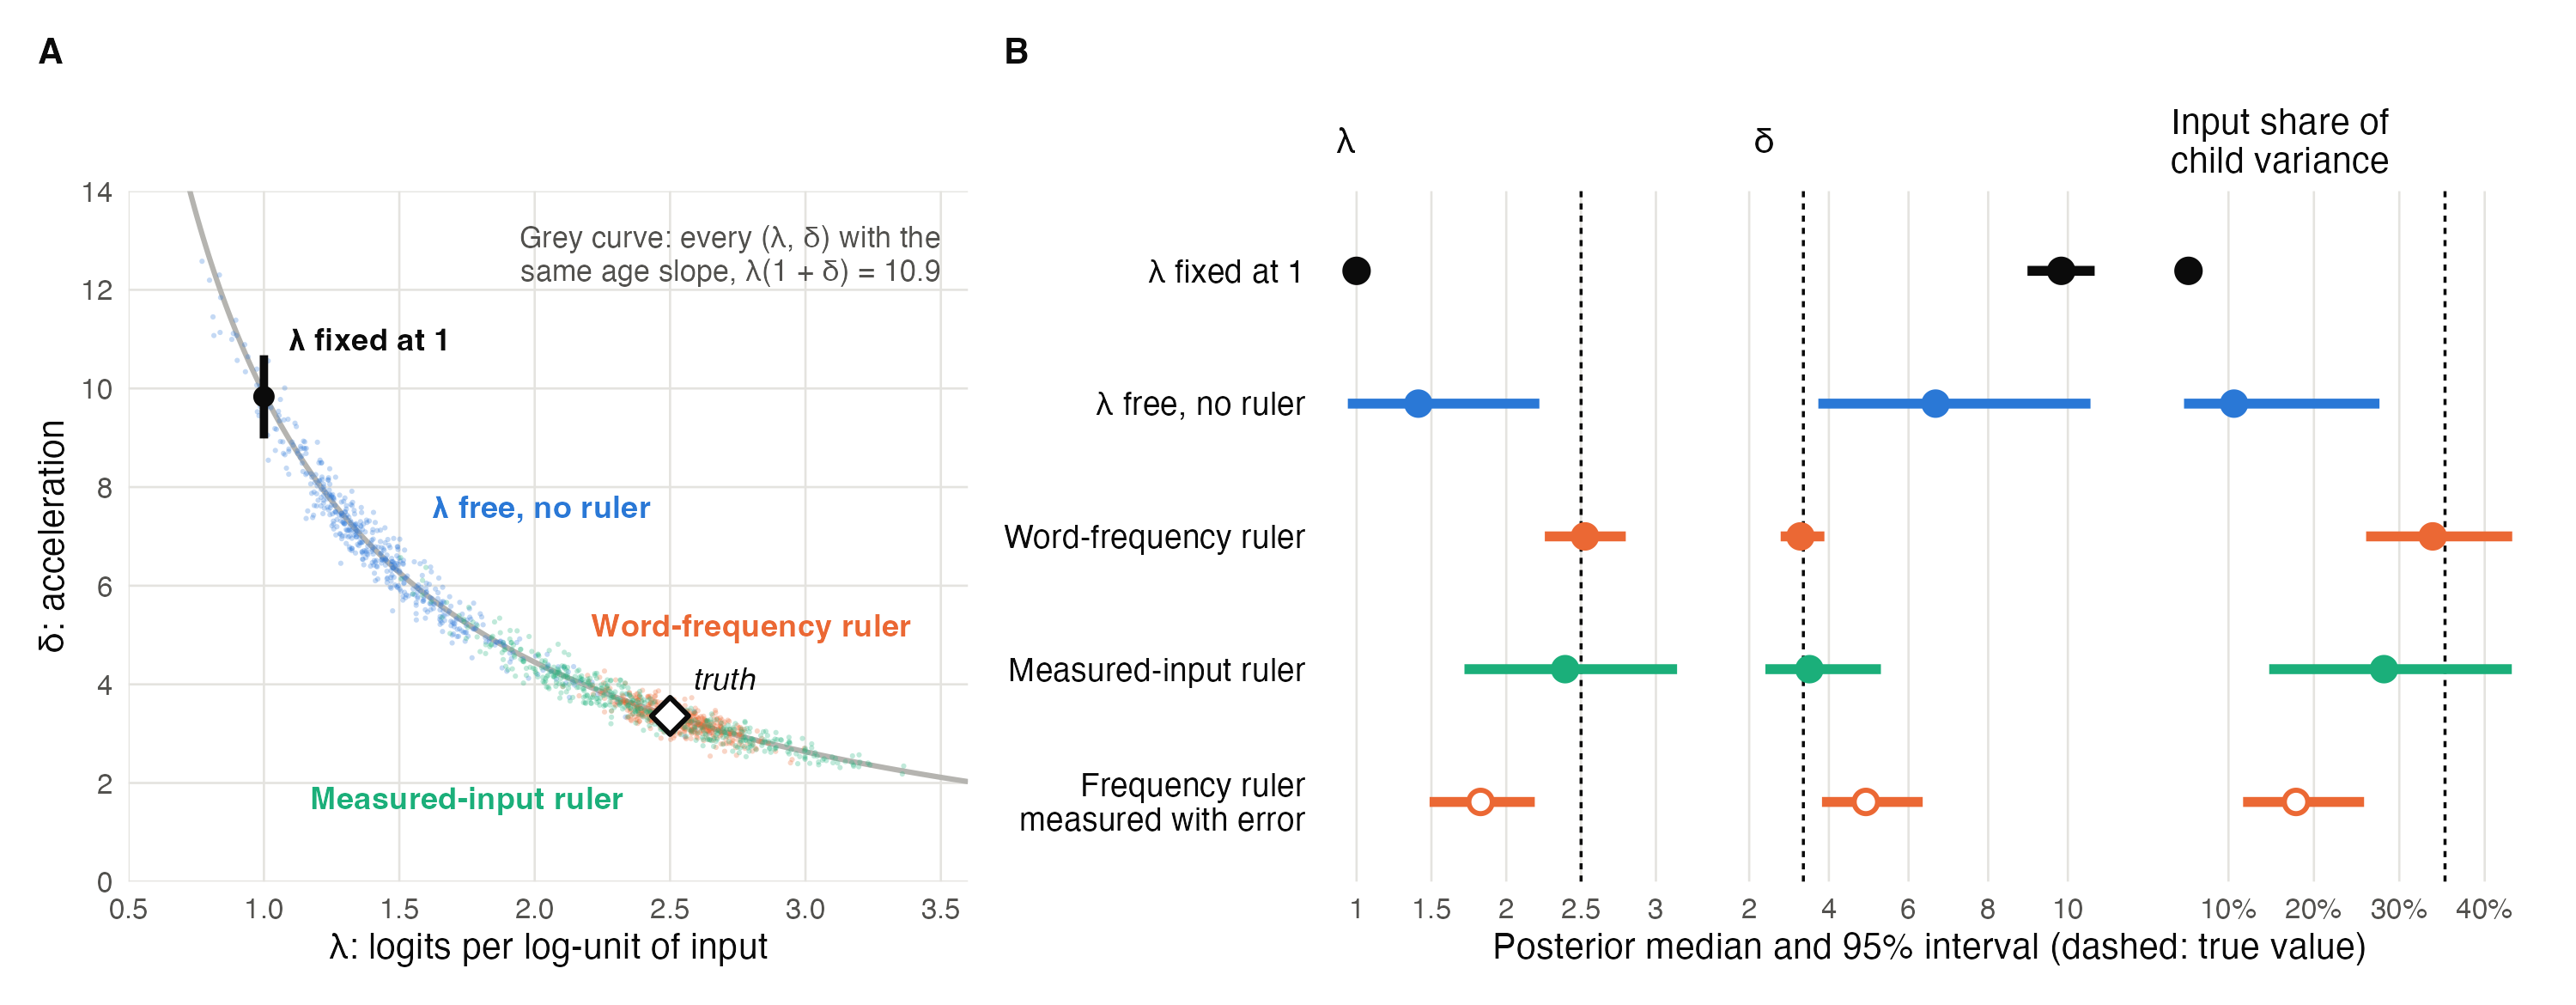

Here is the R script that generated this plot:
# Fig. 2: the ridge between lambda and delta, and recovery with and without a ruler.
# Uses the simulation fits in sims/lambda_identifiability (run_sim.R, fits A-E).
# Usage: Rscript measurement_paper/figures/fig2_simulation.R
suppressPackageStartupMessages({ library(tidyverse); library(patchwork) })
source("measurement_paper/figures/common.R")
sim <- "sims/lambda_identifiability"; out <- "measurement_paper/figures"
truth <- readRDS(file.path(sim, "sim_data.rds"))$truth
B <- truth$lambda * (1 + truth$delta)                                  # logit age slope
S <- truth$lambda * sqrt(truth$sigma_r^2 + truth$sigma_alpha^2)        # logit child SD

fit_lab <- c(A = "λ fixed at 1", B = "λ free, no ruler", C = "Word-frequency ruler",
             D = "Measured-input ruler", E = "Frequency ruler\nmeasured with error")
grid <- grid_col
cols <- c(A = ink, B = blue, C = orange, D = aqua, E = orange)
draws <- map_dfr(names(fit_lab), \(id) readRDS(file.path(sim, paste0("fit_", id, ".rds")))$draws) %>%
  mutate(input_share = 1 - pi_alpha)

th <- theme_minimal(base_size = 10) +
  theme(panel.grid.minor = element_blank(), panel.grid.major = element_line(colour = grid, linewidth = .3),
        axis.text = element_text(colour = ink2), axis.title = element_text(colour = ink),
        strip.text = element_text(colour = ink, hjust = 0, size = 10),
        plot.title = element_text(colour = ink, size = 10, face = "bold"),
        plot.title.position = "plot", legend.position = "none")

# ---- A: the ridge ----
ridge <- tibble(lambda = seq(0.55, 3.6, length.out = 300), delta = B / lambda - 1)
set.seed(1)
pts <- draws %>% filter(fit %in% c("B", "C", "D")) %>% group_by(fit) %>% slice_sample(n = 500) %>% ungroup()
a_int <- draws %>% filter(fit == "A") %>%
  summarise(med = median(delta), lo = quantile(delta, .025), hi = quantile(delta, .975))
lab <- tribble(~fit, ~x, ~y, ~label, ~hjust,
               "A", 1.09, 11.0, "λ fixed at 1", 0,
               "B", 1.62, 7.6, "λ free, no ruler", 0,
               "C", 2.80, 5.2, "Word-frequency ruler", 0.5,
               "D", 1.75, 1.7, "Measured-input ruler", 0.5)
pA <- ggplot() +
  geom_path(data = ridge, aes(lambda, delta), colour = "#b5b4b0", linewidth = .7) +
  geom_point(data = pts, aes(lambda, delta, colour = fit), alpha = .28, size = .7, stroke = 0) +
  geom_linerange(data = a_int, aes(x = 1, ymin = lo, ymax = hi), colour = ink, linewidth = 1.1) +
  geom_point(data = a_int, aes(1, med), colour = ink, size = 2.2) +
  annotate("point", x = truth$lambda, y = truth$delta, shape = 23, size = 3.2, stroke = 1,
           colour = ink, fill = "white") +
  annotate("text", x = truth$lambda + .08, y = truth$delta + .75, label = "truth", hjust = 0,
           size = 3.1, colour = ink, fontface = "italic") +
  annotate("text", x = 3.5, y = 13.3, hjust = 1, vjust = 1, size = 2.9, colour = ink2, lineheight = .95,
           label = "Grey curve: every (λ, δ) with the\nsame age slope, λ(1 + δ) = 10.9") +
  geom_text(data = lab, aes(x, y, label = label, colour = fit, hjust = hjust), size = 3.1, fontface = "bold") +
  scale_colour_manual(values = cols) +
  scale_x_continuous(breaks = seq(.5, 3.5, .5)) + scale_y_continuous(breaks = seq(0, 14, 2)) +
  coord_cartesian(xlim = c(0.5, 3.6), ylim = c(0, 14), expand = FALSE) +
  labs(x = "λ: logits per log-unit of input", y = "δ: acceleration", title = "A") + th

# ---- B: recovery ----
par_lab <- c(lambda = "λ", delta = "δ", input_share = "Input share of\nchild variance")
summ <- draws %>% select(fit, lambda, delta, input_share) %>%
  pivot_longer(-fit, names_to = "param") %>% group_by(fit, param) %>%
  summarise(med = median(value), lo = quantile(value, .025), hi = quantile(value, .975), .groups = "drop") %>%
  mutate(param = factor(par_lab[param], levels = par_lab),
         label = factor(fit_lab[fit], levels = rev(fit_lab)), noisy = fit == "E")
tr <- tibble(param = factor(par_lab, levels = par_lab),
             value = c(truth$lambda, truth$delta, 1 - truth$pi_alpha))
write_csv(summ, file.path(out, "fig2_simulation.csv"))
pB <- ggplot(summ, aes(y = label)) +
  geom_vline(data = tr, aes(xintercept = value), colour = ink, linewidth = .4, linetype = "22") +
  geom_linerange(aes(xmin = lo, xmax = hi, colour = fit), linewidth = 1.3) +
  geom_point(aes(x = med, colour = fit, fill = ifelse(noisy, "white", cols[fit])), shape = 21, size = 2.4, stroke = 1) +
  facet_wrap(~param, scales = "free_x", nrow = 1) +
  scale_colour_manual(values = cols) + scale_fill_identity() +
  scale_x_continuous(expand = expansion(mult = .08),
                     labels = \(x) if (max(x, na.rm = TRUE) < 1) paste0(round(100 * x), "%") else x) +
  labs(x = "Posterior median and 95% interval (dashed: true value)", y = NULL, title = "B") + th +
  theme(panel.grid.major.y = element_blank(), axis.text.y = element_text(colour = ink, size = 9),
        panel.spacing.x = unit(10, "pt"))

p <- pA + pB + plot_layout(widths = c(1, 1.45))
save_fig(p, "fig2_simulation", width = 10, height = 3.9)
